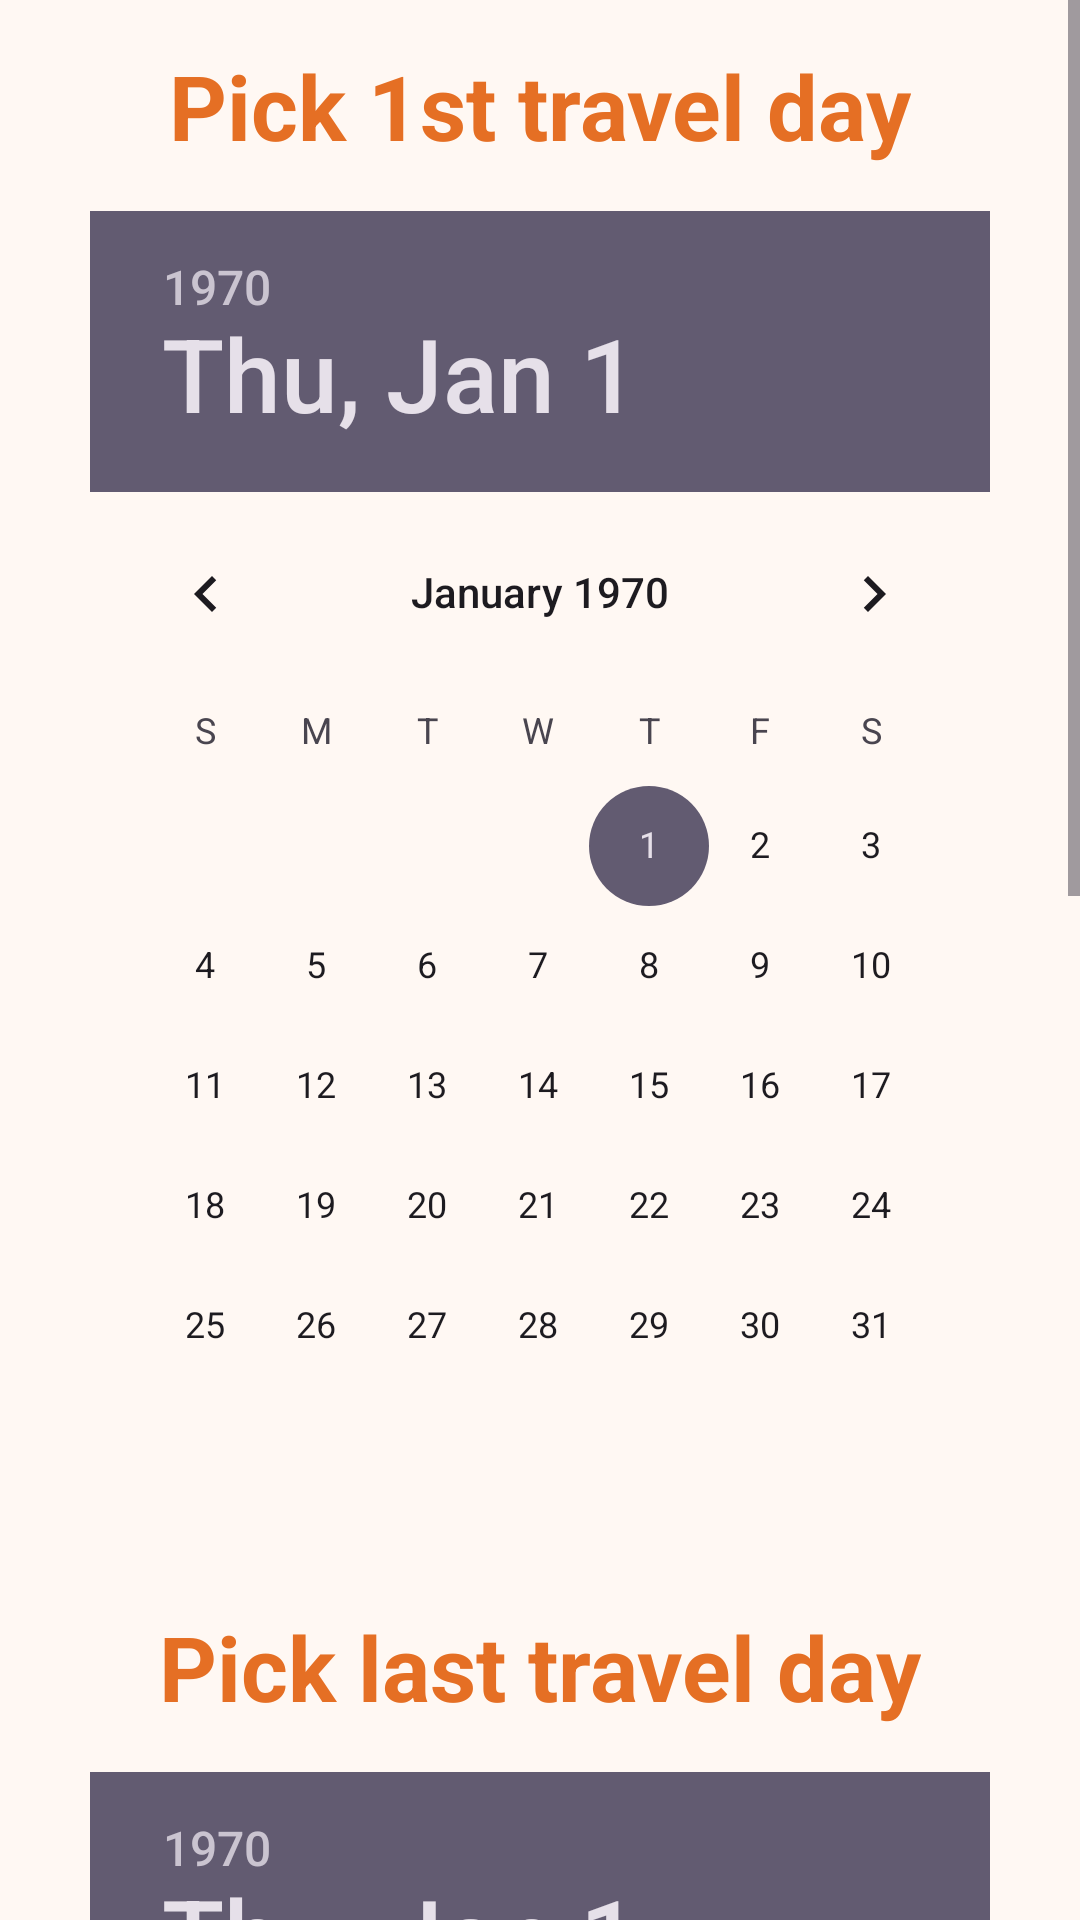

Write the Android layout XML for this screen, with the resource values it uses.
<!-- AndroidManifest.xml: application theme Theme.TransportCostComparator -->
<!-- res/layout/activity_input.xml -->
<?xml version="1.0" encoding="utf-8"?>
<ScrollView xmlns:android="http://schemas.android.com/apk/res/android"
    xmlns:app="http://schemas.android.com/apk/res-auto"
    xmlns:tools="http://schemas.android.com/tools"
    android:id="@+id/main"
    android:layout_width="match_parent"
    android:layout_height="match_parent"
    android:background="@color/background"
    tools:context=".Input">

    <LinearLayout
        android:layout_width="match_parent"
        android:layout_height="match_parent"
        android:orientation="vertical"
        android:gravity="center">

        <TextView
            android:layout_width="wrap_content"
            android:layout_height="wrap_content"
            android:padding="15dp"
            android:text="Pick 1st travel day"
            android:textColor="@color/orange"
            android:textSize="30dp"
            android:textStyle="bold" />


        <DatePicker
            android:textColor="@color/black"
            android:id="@+id/startDP"
            android:layout_width="300dp"
            android:layout_height="450dp"/>

        <TextView
            android:layout_width="wrap_content"
            android:layout_height="wrap_content"
            android:padding="15dp"
            android:text="Pick last travel day"
            android:textColor="@color/orange"
            android:textSize="30dp"
            android:textStyle="bold" />

        <DatePicker
            android:id="@+id/endDP"
            android:layout_width="300dp"
            android:layout_height="450dp"/>

        <TextView
            android:layout_width="match_parent"
            android:layout_height="wrap_content"
            android:hint=""
            android:textSize="20dp"/>

        <EditText
            android:textColor="@color/black"
            android:textColorHint="@color/black"
            android:id="@+id/modeET"
            android:layout_width="match_parent"
            android:layout_height="wrap_content"
            android:hint="Mode of Transport"
            android:textSize="20dp"/>

        <EditText
            android:textColor="@color/black"
            android:textColorHint="@color/black"
            android:id="@+id/distanceET"
            android:layout_width="match_parent"
            android:layout_height="wrap_content"
            android:hint="Distance Travelled per Day (km)"
            android:inputType="numberDecimal"
            android:textSize="20dp"/>

        <EditText
            android:textColor="@color/black"
            android:textColorHint="@color/black"
            android:id="@+id/costET"
            android:layout_width="match_parent"
            android:layout_height="wrap_content"
            android:inputType="numberDecimal"
            android:hint="Cost per Kilometre (R/km)"
            android:textSize="20dp"/>

        <TextView
            android:textColorHint="@color/black"
            android:layout_width="match_parent"
            android:layout_height="wrap_content"
            android:hint="Transport Type:"
            android:textSize="20dp"/>

        <Spinner
            android:id="@+id/categorySp"
            android:layout_width="wrap_content"
            android:layout_height="wrap_content"
            android:padding="10dp"/>
        <Button
            android:id="@+id/calcBtn"
            android:layout_width="wrap_content"
            android:layout_height="wrap_content"
            android:text="Calculate And Save"
            android:backgroundTint="@color/orange"
            android:textSize="30dp" />
        <Button
            android:id="@+id/clearBtn"
            android:layout_width="wrap_content"
            android:layout_height="wrap_content"
            android:text="Clear"
            android:backgroundTint="@color/orange"
            android:textSize="30dp" />


    </LinearLayout>

</ScrollView>
<!-- resources referenced by this layout -->
<resources>
  <color name="background">#FFFFF8F3</color>
  <color name="black">#FF000000</color>
  <color name="orange">#FFE56F24</color>
  <style name="Theme.TransportCostComparator" parent="Base.Theme.TransportCostComparator" />
  <style name="Base.Theme.TransportCostComparator" parent="Theme.Material3.DayNight">
          
          
      </style>
</resources>
